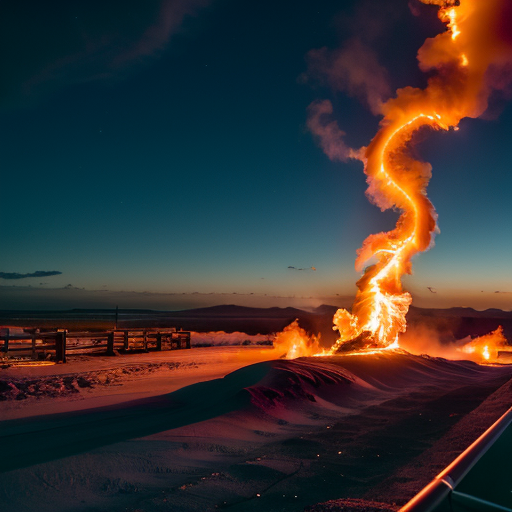
Generation parameters embedded in this image by AUTOMATIC1111 Stable Diffusion web UI or a fork of it (Forge, ...) (PNG 'parameters' text chunk):
a dragon made of glass breathing ice AND_PERP fiery background AND_SALT electricity in the air, RAW candid cinema, 16mm, color graded portra 400 film, remarkable color, ultra realistic, textured skin, remarkable detailed pupils, realistic dull skin noise, visible skin detail, skin fuzz, dry skin, shot with cinematic camera, detailed skin texture, (blush:0.2), (goosebumps:0.3), subsurface scattering
Negative prompt: fake, ugly, lowres, worst quality, blurry face, painting, doll, drawing, sketch, draft, unfinished, 2d, 3d, 3d model, bad hands, amateur photographer
Steps: 40, Sampler: DPM++ 2M Karras, CFG scale: 7.5, Seed: 1127128228, Size: 512x512, Model hash: 9584e2c050, Model: cyberrealistic_v32, ADetailer model: mediapipe_face_full, ADetailer confidence: 0.3, ADetailer dilate/erode: 4, ADetailer mask blur: 4, ADetailer denoising strength: 0.4, ADetailer inpaint only masked: True, ADetailer inpaint padding: 32, ADetailer restore face: True, ADetailer version: 23.7.9, CFG Rescale phi: 0, Unprompted Enabled: True, Unprompted Prompt: "a dragon made of glass breathing ice\nAND_PERP fiery background\nAND_SALT electricity in the air, RAW candid cinema, 16mm, color graded portra 400 film, remarkable color, ultra realistic, textured skin, remarkable detailed pupils, realistic dull skin noise, visible skin detail, skin fuzz, dry skin, shot with cinematic camera, detailed skin texture, (blush:0.2), (goosebumps:0.3), subsurface scattering", Unprompted Negative Prompt: "fake, ugly, lowres, worst quality, blurry face, painting, doll, drawing, sketch, draft, unfinished, 2d, 3d, 3d model, bad hands, amateur photographer, canvas frame, (high contrast:1.2), (over saturated:1.2), (glossy:1.1), cartoon, 3d, ((disfigured)), ((bad art)), ((b&w)), blurry, ((bad anatomy)), (((bad proportions))), ((extra limbs)), cloned face, (((disfigured))), extra limbs, (bad anatomy), gross proportions, (malformed limbs), ((missing arms)), ((missing legs)), (((extra arms))), (((extra legs))), mutated hands, (fused fingers), (too many fingers), (((long neck))), Photoshop, video game, ugly, tiling, poorly drawn hands, 3d render", Unprompted Seed: 1127128225, Version: v1.4.0